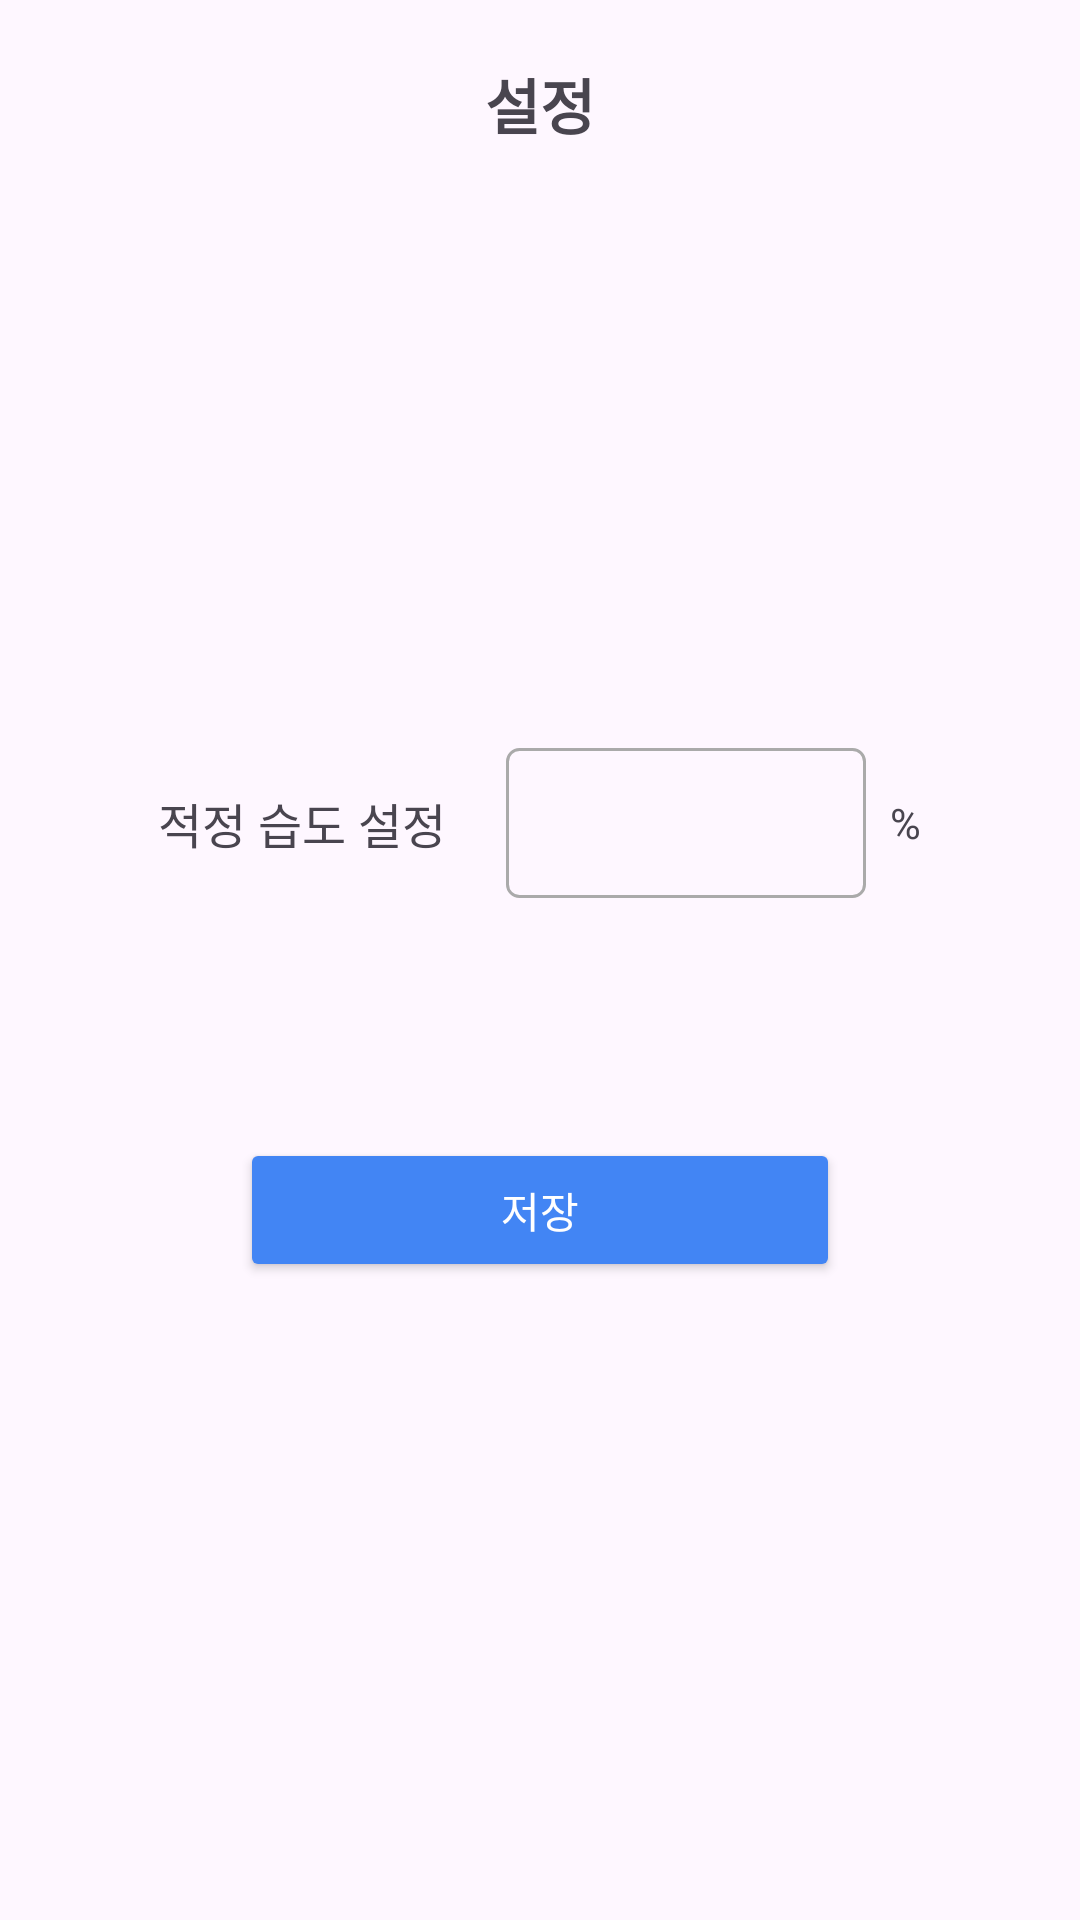

This screen was rendered from an Android layout file. Write that file and the resources it references.
<!-- AndroidManifest.xml: application theme Theme.MistyBot -->
<!-- res/layout/activity_setting.xml -->
<?xml version="1.0" encoding="utf-8"?>
<androidx.constraintlayout.widget.ConstraintLayout
    xmlns:android="http://schemas.android.com/apk/res/android"
    xmlns:app="http://schemas.android.com/apk/res-auto"
    xmlns:tools="http://schemas.android.com/tools"
    android:layout_width="match_parent"
    android:layout_height="match_parent"
    tools:context=".SettingActivity">

    
    <TextView
        android:id="@+id/titleText"
        android:layout_width="wrap_content"
        android:layout_height="wrap_content"
        android:layout_marginTop="20dp"
        android:text="설정"
        android:textSize="20sp"
        android:textStyle="bold"
        app:layout_constraintEnd_toEndOf="parent"
        app:layout_constraintStart_toStartOf="parent"
        app:layout_constraintTop_toTopOf="parent" />

    
    <LinearLayout
        android:id="@+id/linearLayout"
        android:layout_width="match_parent"
        android:layout_height="wrap_content"
        android:layout_marginTop="200dp"
        android:gravity="center"
        android:orientation="horizontal"
        app:layout_constraintTop_toBottomOf="@id/titleText">

        <TextView
            android:layout_width="wrap_content"
            android:layout_height="wrap_content"
            android:layout_gravity="center_vertical"
            android:text="적정 습도 설정"
            android:textSize="16sp" />

        

        <EditText
            android:id="@+id/humidityInput"
            android:layout_width="120dp"
            android:layout_height="50dp"
            android:background="@drawable/edit_text_background"
            android:gravity="center"
            android:layout_marginStart="20dp"
            android:inputType="number" />

        <TextView
            android:layout_width="wrap_content"
            android:layout_height="wrap_content"
            android:layout_gravity="center_vertical"
            android:layout_marginStart="8dp"
            android:text="%" />
    </LinearLayout>

    
    <Button
        android:id="@+id/saveButton"
        android:layout_width="200dp"
        android:layout_height="wrap_content"
        android:layout_marginTop="80dp"
        android:backgroundTint="@color/colorPrimary"
        android:text="저장"
        android:textColor="@android:color/white"
        app:layout_constraintEnd_toEndOf="parent"
        app:layout_constraintStart_toStartOf="parent"
        app:layout_constraintTop_toBottomOf="@id/linearLayout" />

</androidx.constraintlayout.widget.ConstraintLayout>
<!-- resources referenced by this layout -->
<resources>
  <color name="colorPrimary">#4285F4</color>
  <!-- drawable edit_text_background (drawable) -->
  <shape xmlns:android="http://schemas.android.com/apk/res/android">
      <solid android:color="@android:color/transparent" />
      <stroke
          android:width="1dp"
          android:color="@android:color/darker_gray" />
      <corners android:radius="4dp" />
  </shape>
  <style name="Theme.MistyBot" parent="Base.Theme.MistyBot" />
  <style name="Base.Theme.MistyBot" parent="Theme.Material3.DayNight.NoActionBar">
          
          
      </style>
</resources>
